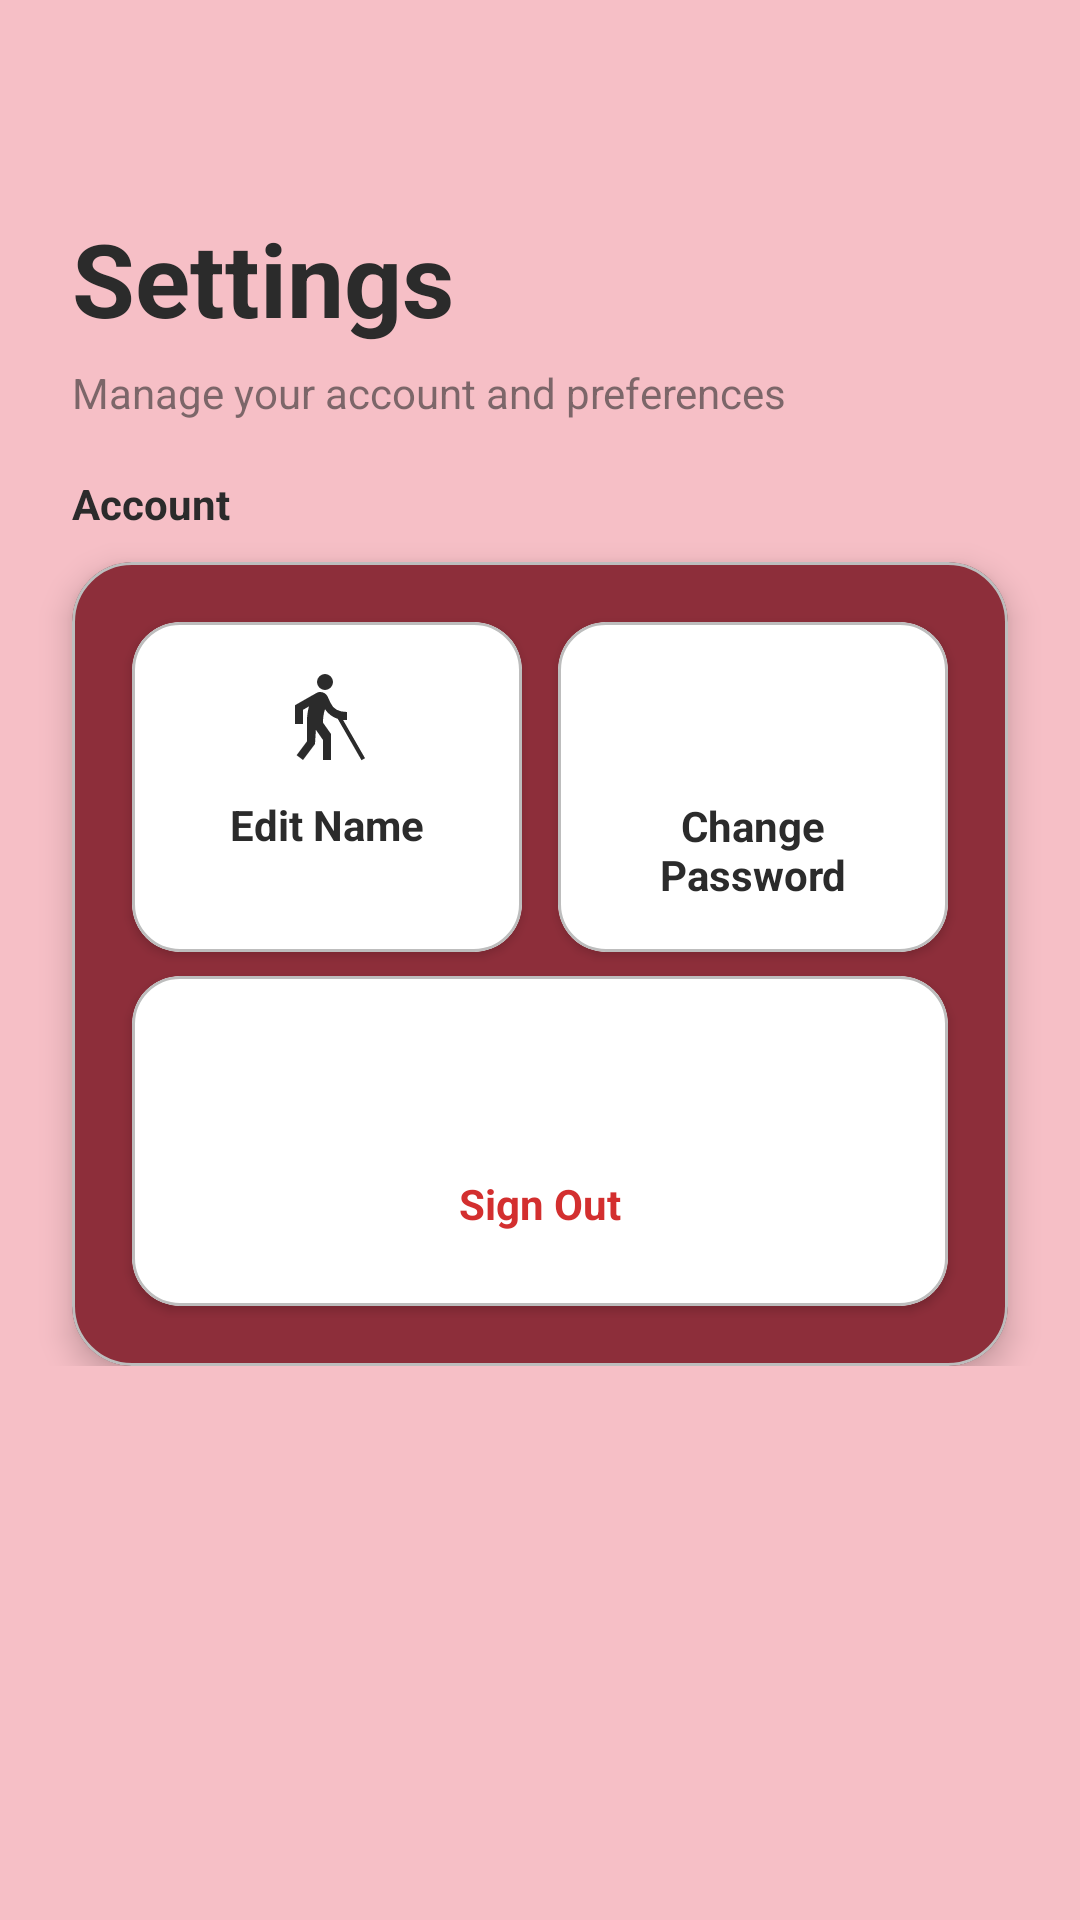

Reconstruct the res/layout file that produces this screen, plus the resources it refers to.
<!-- AndroidManifest.xml: application theme Theme.SocietyHive_Test5 -->
<!-- res/layout/fragment_settings.xml -->
<?xml version="1.0" encoding="utf-8"?>
<androidx.core.widget.NestedScrollView
    xmlns:android="http://schemas.android.com/apk/res/android"
    xmlns:app="http://schemas.android.com/apk/res-auto"
    xmlns:tools="http://schemas.android.com/tools"
    android:layout_width="match_parent"
    android:layout_height="match_parent"
    android:background="?attr/colorPrimaryContainer">

    <LinearLayout
        android:layout_width="match_parent"
        android:layout_height="wrap_content"
        android:orientation="vertical"
        android:paddingBottom="32dp">


        <TextView
            android:layout_width="wrap_content"
            android:layout_height="wrap_content"
            android:text="Settings"
            android:textColor="?attr/colorOnPrimaryContainer"
            android:textSize="34sp"
            android:textStyle="bold"
            android:layout_marginStart="24dp"
            android:layout_marginTop="70dp"
            android:layout_marginBottom="6dp" />

        <TextView
            android:layout_width="wrap_content"
            android:layout_height="wrap_content"
            android:text="Manage your account and preferences"
            android:textColor="?attr/colorOnPrimaryContainer"
            android:alpha="0.6"
            android:textSize="14sp"
            android:layout_marginStart="24dp"
            android:layout_marginBottom="18dp" />


        <TextView
            android:layout_width="wrap_content"
            android:layout_height="wrap_content"
            android:text="Account"
            android:textColor="?attr/colorOnPrimaryContainer"
            android:textSize="14sp"
            android:textStyle="bold"
            android:layout_marginStart="24dp"
            android:layout_marginBottom="10dp" />


        
        <com.google.android.material.card.MaterialCardView
            android:layout_width="match_parent"
            android:layout_height="wrap_content"
            android:layout_marginStart="24dp"
            android:layout_marginEnd="24dp"
            app:cardCornerRadius="20dp"
            app:cardElevation="6dp"
            app:cardBackgroundColor="?attr/colorPrimary">

            <LinearLayout
                android:layout_width="match_parent"
                android:layout_height="wrap_content"
                android:orientation="vertical"
                android:padding="14dp">


                <GridLayout
                    android:layout_width="match_parent"
                    android:layout_height="wrap_content"
                    android:columnCount="2">


                    
                    <com.google.android.material.card.MaterialCardView
                        android:id="@+id/rowEditName"
                        android:layout_width="0dp"
                        android:layout_height="110dp"
                        android:layout_margin="6dp"
                        android:clickable="true"
                        android:focusable="true"
                        android:layout_columnWeight="1"
                        app:cardCornerRadius="16dp"
                        app:cardElevation="2dp"
                        app:cardBackgroundColor="?attr/colorSecondaryContainer">

                        <LinearLayout
                            android:layout_width="match_parent"
                            android:layout_height="match_parent"
                            android:orientation="vertical"
                            android:gravity="center"
                            android:padding="10dp">

                            <ImageView
                                android:layout_width="32dp"
                                android:layout_height="32dp"
                                android:src="@drawable/ic_person"
                                app:tint="?attr/colorOnSecondaryContainer" />

                            <TextView
                                android:layout_width="wrap_content"
                                android:layout_height="wrap_content"
                                android:layout_marginTop="10dp"
                                android:text="Edit Name"
                                android:textStyle="bold"
                                android:textColor="?attr/colorOnSecondaryContainer" />

                            <TextView
                                android:id="@+id/tvCurrentName"
                                android:layout_width="wrap_content"
                                android:layout_height="wrap_content"
                                android:layout_marginTop="2dp"
                                android:text=""
                                android:textSize="11sp"
                                android:textColor="?attr/colorOnSecondaryContainer"
                                android:alpha="0.6"
                                android:maxLines="1"
                                android:ellipsize="end"
                                tools:text="Jamie Whitfield" />

                        </LinearLayout>
                    </com.google.android.material.card.MaterialCardView>


                    <com.google.android.material.card.MaterialCardView
                        android:id="@+id/rowChangePassword"
                        android:layout_width="0dp"
                        android:layout_height="110dp"
                        android:layout_margin="6dp"
                        android:clickable="true"
                        android:focusable="true"
                        android:layout_columnWeight="1"
                        app:cardCornerRadius="16dp"
                        app:cardElevation="2dp"
                        app:cardBackgroundColor="?attr/colorSecondaryContainer">

                        <LinearLayout
                            android:layout_width="match_parent"
                            android:layout_height="match_parent"
                            android:orientation="vertical"
                            android:gravity="center"
                            android:padding="10dp">

                            <ImageView
                                android:layout_width="32dp"
                                android:layout_height="32dp"
                                android:src="@drawable/ic_lock"
                                app:tint="?attr/colorOnSecondaryContainer" />

                            <TextView
                                android:layout_width="wrap_content"
                                android:layout_height="wrap_content"
                                android:layout_marginTop="10dp"
                                android:text="Change Password"
                                android:textStyle="bold"
                                android:textColor="?attr/colorOnSecondaryContainer"
                                android:gravity="center" />

                        </LinearLayout>
                    </com.google.android.material.card.MaterialCardView>

                </GridLayout>


                <com.google.android.material.card.MaterialCardView
                    android:id="@+id/rowSignOut"
                    android:layout_width="match_parent"
                    android:layout_height="110dp"
                    android:layout_marginTop="2dp"
                    android:layout_marginStart="6dp"
                    android:layout_marginEnd="6dp"
                    android:layout_marginBottom="6dp"
                    android:clickable="true"
                    android:focusable="true"
                    app:cardCornerRadius="16dp"
                    app:cardElevation="2dp"
                    app:cardBackgroundColor="?attr/colorSecondaryContainer">

                    <LinearLayout
                        android:layout_width="match_parent"
                        android:layout_height="match_parent"
                        android:orientation="vertical"
                        android:gravity="center"
                        android:padding="10dp">

                        <ImageView
                            android:layout_width="32dp"
                            android:layout_height="32dp"
                            android:src="@drawable/ic_sign_out_custom"
                            android:scaleType="fitCenter" />

                        <TextView
                            android:layout_width="wrap_content"
                            android:layout_height="wrap_content"
                            android:layout_marginTop="10dp"
                            android:text="Sign Out"
                            android:textStyle="bold"
                            android:textColor="#D32F2F" />

                    </LinearLayout>
                </com.google.android.material.card.MaterialCardView>

            </LinearLayout>
        </com.google.android.material.card.MaterialCardView>

    </LinearLayout>
</androidx.core.widget.NestedScrollView>
<!-- resources referenced by this layout -->
<resources>
  <!-- drawable ic_person (drawable) -->
  <vector xmlns:android="http://schemas.android.com/apk/res/android" android:height="24dp" android:tint="#000000" android:viewportHeight="960" android:viewportWidth="960" android:width="24dp">
        
      <path android:fillColor="@android:color/white" android:pathData="M240,900L176,852L280,713L280,500Q280,469 285.5,431.5Q291,394 300,364L240,398L240,540L160,540L160,352L376,229Q384,224 393,222Q402,220 412,220Q436,220 456,232Q476,244 486,265L517,332Q537,376 578,398Q619,420 680,420L680,500L641,500L860,882L825,902L588,489Q548,476 515.5,451.5Q483,427 460,392Q450,421 444.5,458.5Q439,496 441,528L520,640L520,900L440,900L440,700L369,598L360,740L240,900ZM403.5,176.5Q380,153 380,120Q380,87 403.5,63.5Q427,40 460,40Q493,40 516.5,63.5Q540,87 540,120Q540,153 516.5,176.5Q493,200 460,200Q427,200 403.5,176.5Z"/>
      
  </vector>
  <style name="Theme.SocietyHive_Test5" parent="Base.Theme.SocietyHive_Test5" />
  <style name="Base.Theme.SocietyHive_Test5" parent="Theme.SocietyHive.Crimson" />
  <style name="Theme.SocietyHive.Crimson" parent="Theme.Material3.DayNight.NoActionBar">
          <item name="colorPrimary">#8D2E3A</item>
          <item name="colorOnPrimary">#FFFFFF</item>
          <item name="colorPrimaryContainer">#F6BFC6</item>
          <item name="colorOnPrimaryContainer">#2B2B2B</item>
          <item name="colorSecondary">#8D2E3A</item>
          <item name="colorOnSecondary">#FFFFFF</item>
          <item name="colorSecondaryContainer">#FFFFFF</item>
          <item name="colorOnSecondaryContainer">#2B2B2B</item>
          <item name="colorTertiary">#8D2E3A</item>
          <item name="colorOnTertiary">#FFFFFF</item>
          <item name="colorTertiaryContainer">#F6BFC6</item>
          <item name="colorOnTertiaryContainer">#2B2B2B</item>
          <item name="colorError">#B3261E</item>
          <item name="colorOnError">#FFFFFF</item>
          <item name="colorErrorContainer">#F9DEDC</item>
          <item name="colorOnErrorContainer">#410E0B</item>
          <item name="android:colorBackground">#F6BFC6</item>
          <item name="colorOnBackground">#2B2B2B</item>
          <item name="colorSurface">#F6BFC6</item>
          <item name="colorOnSurface">#2B2B2B</item>
          <item name="colorSurfaceVariant">#FFFFFF</item>
          <item name="colorOnSurfaceVariant">#2B2B2B</item>
          <item name="colorOutline">#BDBDBD</item>
          <item name="colorOutlineVariant">#BDBDBD</item>
      </style>
</resources>
